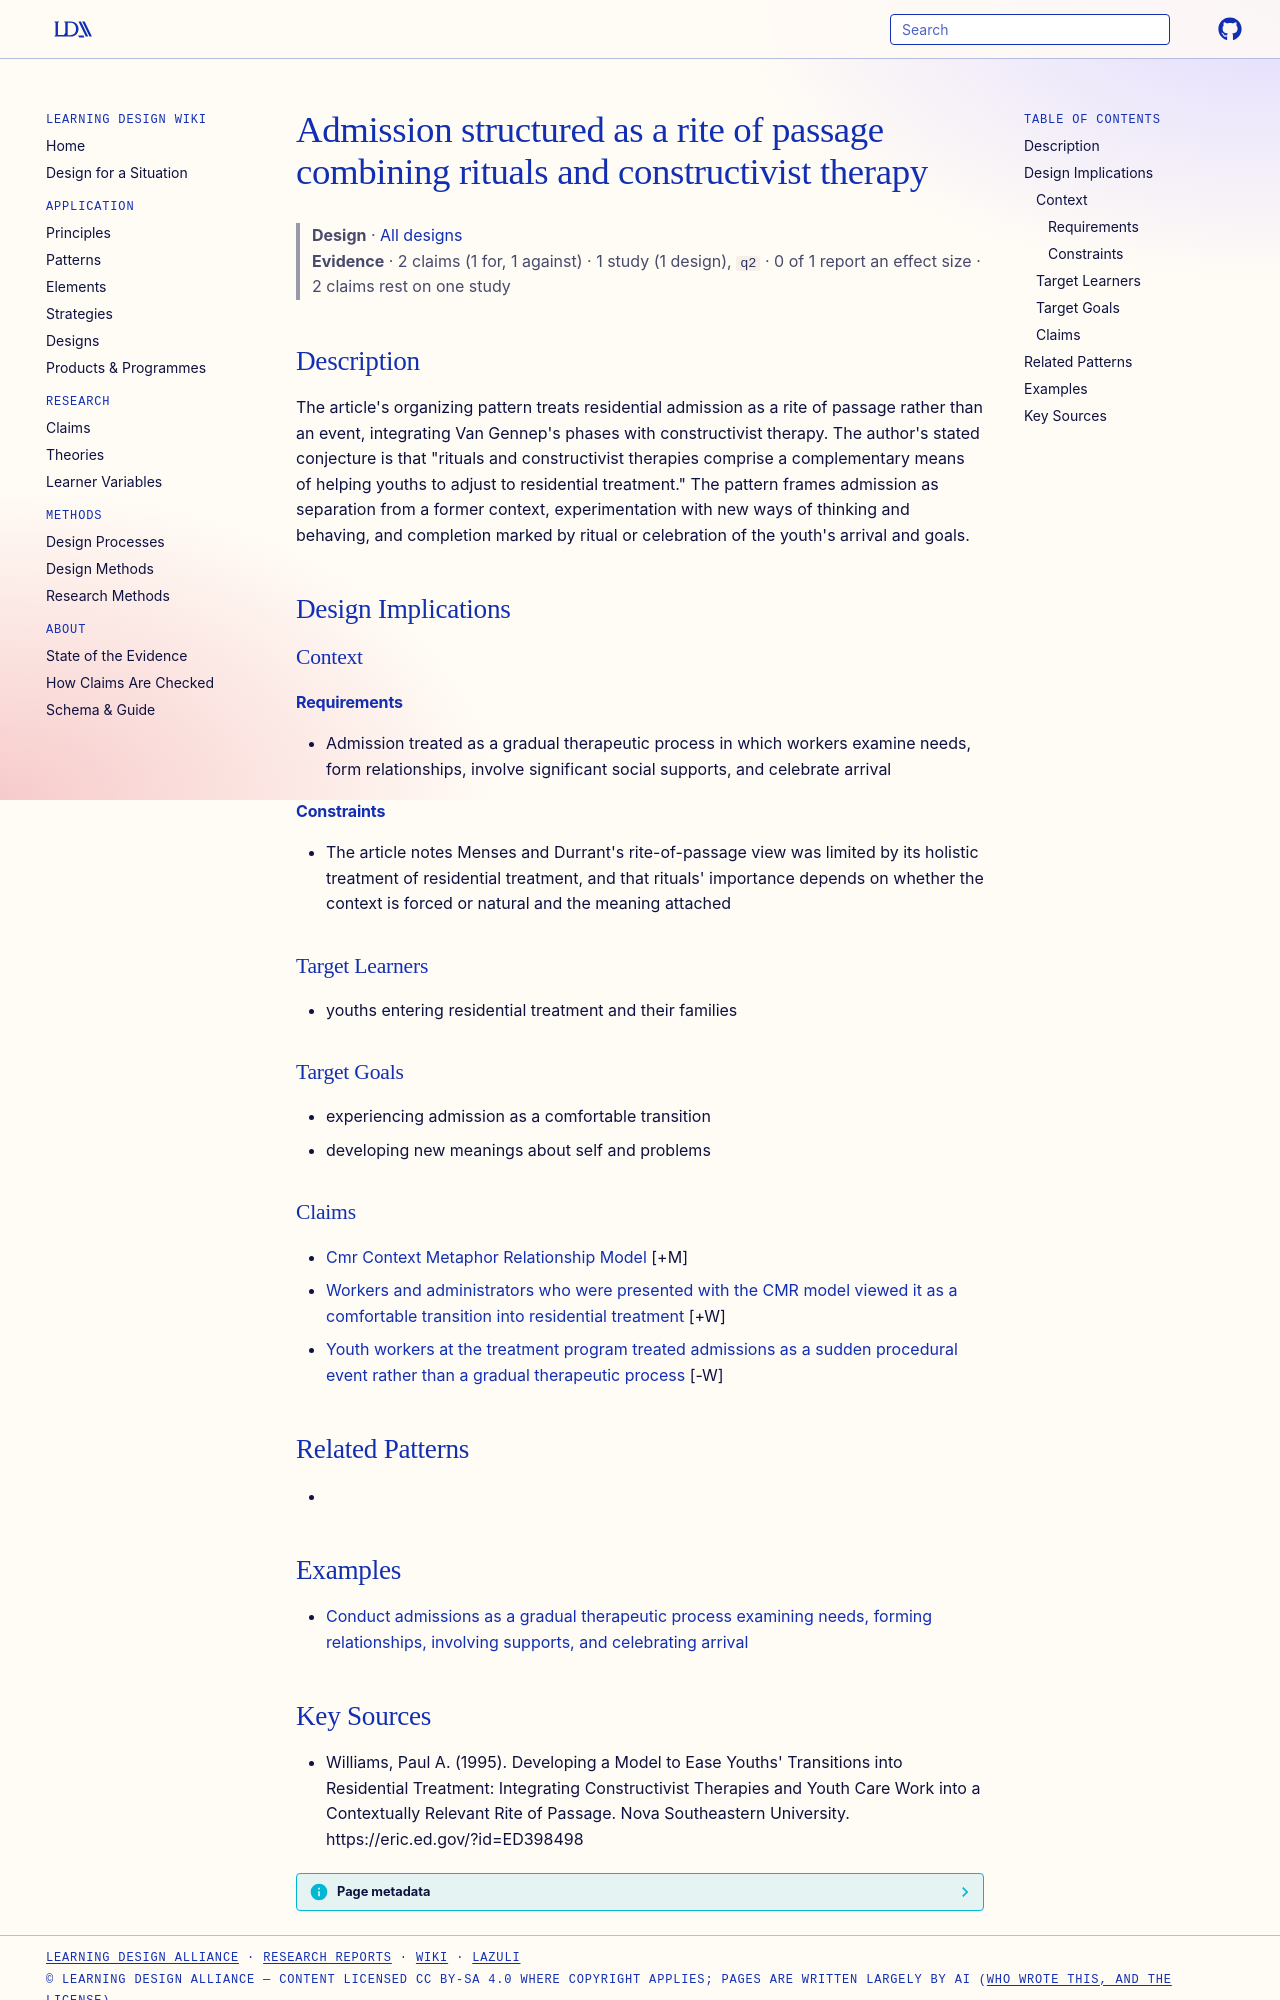

repository: Learning-Design-Alliance/learning-wiki · page: designs/admission-as-rite-of-passage-pattern/index.html · generator: mkdocs

---
type: design
id: admission-as-rite-of-passage-pattern
title: Admission structured as a rite of passage combining rituals and constructivist therapy
description: "The article's organizing pattern treats residential admission as a rite of passage rather than an event, integrating Van Gennep's phases with constructivist therapy."
status: review
generated:
  by: "process:wiki-ingest"
  at: 2026-09-26
sources:
  - id: williams-1995
    resource: "https://eric.ed.gov/?id=ED398498"
    title: "Williams, Paul A. (1995). Developing a Model to Ease Youths' Transitions into Residential Treatment: Integrating Constructivist Therapies and Youth Care Work into a Contextually Relevant Rite of Passage. Nova Southeastern University. https://eric.ed.gov/?id=ED398498"
    author: Williams, Paul A
---

# Admission structured as a rite of passage combining rituals and constructivist therapy

> **Design** · [All designs](index.md)
> **Evidence** · 2 claims (1 for, 1 against) · 1 study (1 design), `q2` · 0 of 1 report an effect size · 2 claims rest on one study

## Description
The article's organizing pattern treats residential admission as a rite of passage rather than an event, integrating Van Gennep's phases with constructivist therapy. The author's stated conjecture is that "rituals and constructivist therapies comprise a complementary means of helping youths to adjust to residential treatment." The pattern frames admission as separation from a former context, experimentation with new ways of thinking and behaving, and completion marked by ritual or celebration of the youth's arrival and goals.

## Design Implications

### Context
#### Requirements
- Admission treated as a gradual therapeutic process in which workers examine needs, form relationships, involve significant social supports, and celebrate arrival
#### Constraints
- The article notes Menses and Durrant's rite-of-passage view was limited by its holistic treatment of residential treatment, and that rituals' importance depends on whether the context is forced or natural and the meaning attached

### Target Learners
- youths entering residential treatment and their families

### Target Goals
- experiencing admission as a comfortable transition
- developing new meanings about self and problems

### Claims

- [Cmr Context Metaphor Relationship Model](../theories/cmr-context-metaphor-relationship-model.md) [+M]
- [Workers and administrators who were presented with the CMR model viewed it as a comfortable transition into residential treatment](../claims/cmr-model-viewed-as-comfortable-transition.md) [+W]
- [Youth workers at the treatment program treated admissions as a sudden procedural event rather than a gradual therapeutic process](../claims/workers-treat-admissions-as-sudden-procedural-event.md) [-W]

## Related Patterns
- 

## Examples

- [Conduct admissions as a gradual therapeutic process examining needs, forming relationships, involving supports, and celebrating arrival](../strategies/gradual-therapeutic-admission-strategy.md)
